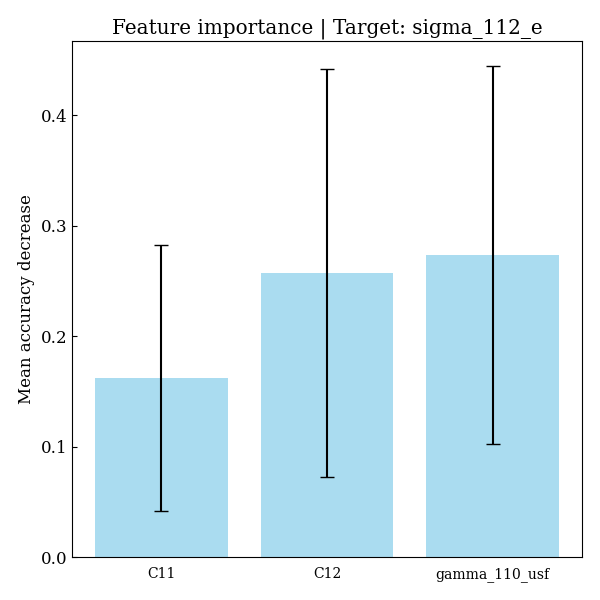

Values plotted in this chart, from the file beside it:
feature, importances, std_dev
C11, 0.1624, 0.1205
C12, 0.2573, 0.1847
gamma_110_usf, 0.2737, 0.1708
